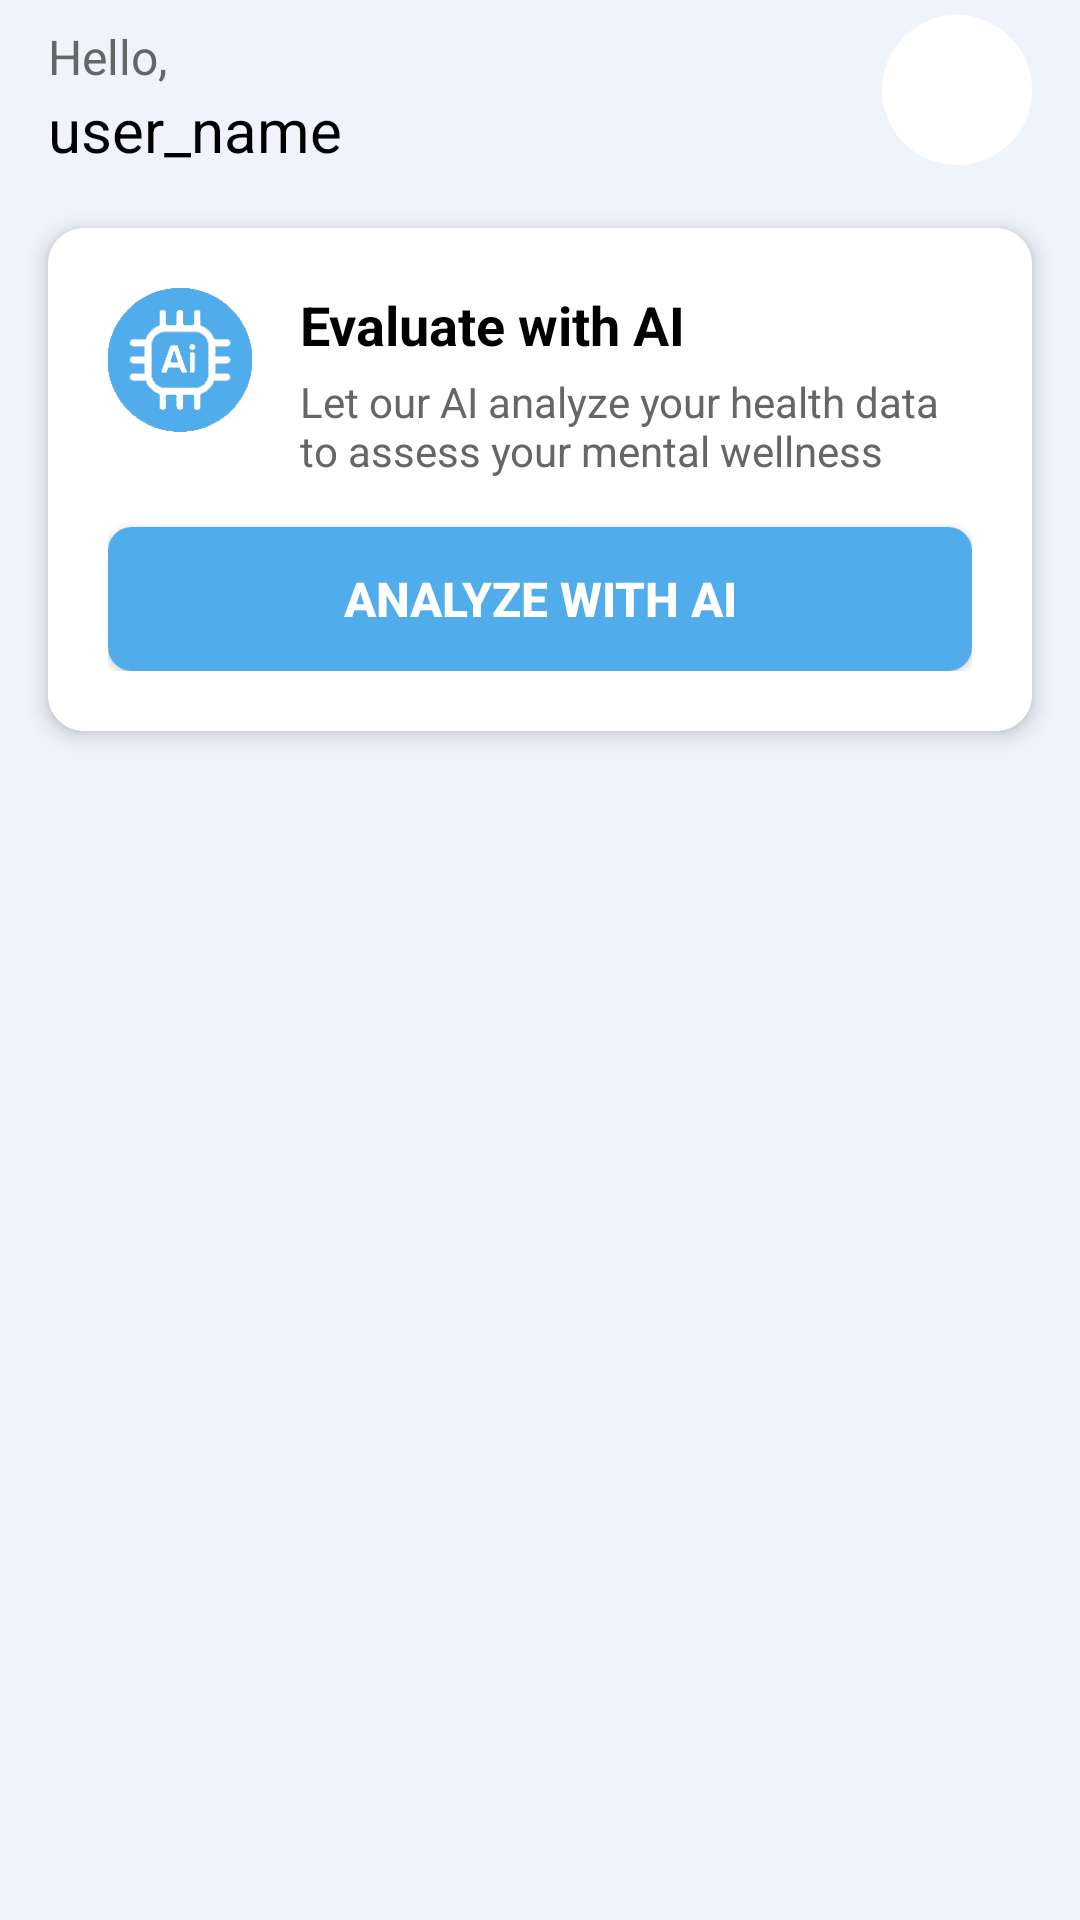

Write the Android layout XML for this screen, with the resource values it uses.
<!-- AndroidManifest.xml: application theme Theme.LightenLife -->
<!-- res/layout/fragment_home.xml -->
<?xml version="1.0" encoding="utf-8"?>
<androidx.constraintlayout.widget.ConstraintLayout xmlns:android="http://schemas.android.com/apk/res/android"
    xmlns:app="http://schemas.android.com/apk/res-auto"
    xmlns:tools="http://schemas.android.com/tools"
    android:layout_width="match_parent"
    android:layout_height="match_parent"
    android:background="@color/beige"
    tools:context=".HomeFragment">

    <androidx.constraintlayout.widget.ConstraintLayout
        android:id="@+id/constraintLayout"
        android:layout_width="match_parent"
        android:layout_height="60dp"
        app:layout_constraintEnd_toEndOf="parent"
        app:layout_constraintStart_toStartOf="parent"
        app:layout_constraintTop_toTopOf="parent">

        <ImageView
            android:id="@+id/imageView2"
            android:layout_width="50dp"
            android:layout_height="50dp"
            android:layout_marginTop="4dp"
            android:layout_marginEnd="16dp"
            android:layout_marginBottom="4dp"
            android:background="@drawable/circle"
            android:scaleType="centerCrop"
            android:src="@drawable/manager"
            app:layout_constraintBottom_toBottomOf="parent"
            app:layout_constraintEnd_toEndOf="parent"
            app:layout_constraintTop_toTopOf="parent" />

        <TextView
            android:id="@+id/hello_text"
            android:layout_width="wrap_content"
            android:layout_height="wrap_content"
            android:layout_marginStart="16dp"
            android:layout_marginTop="8dp"
            android:text="Hello,"
            android:textColor="@color/gray"
            android:textSize="16sp"
            app:layout_constraintStart_toStartOf="parent"
            app:layout_constraintTop_toTopOf="parent" />

        <TextView
            android:id="@+id/user_name_holder"
            android:layout_width="wrap_content"
            android:layout_height="wrap_content"
            android:layout_marginStart="16dp"
            android:text="user_name"
            android:textColor="@color/black"
            android:textSize="20sp"
            app:layout_constraintStart_toStartOf="parent"
            app:layout_constraintTop_toBottomOf="@+id/hello_text" />
    </androidx.constraintlayout.widget.ConstraintLayout>

    
    <androidx.cardview.widget.CardView
        android:id="@+id/ai_evaluation_card"
        android:layout_width="0dp"
        android:layout_height="wrap_content"
        android:layout_marginHorizontal="16dp"
        android:layout_marginTop="16dp"
        app:cardCornerRadius="12dp"
        app:cardElevation="4dp"
        app:layout_constraintEnd_toEndOf="parent"
        app:layout_constraintStart_toStartOf="parent"
        app:layout_constraintTop_toBottomOf="@+id/constraintLayout">

        <androidx.constraintlayout.widget.ConstraintLayout
            android:layout_width="match_parent"
            android:layout_height="wrap_content"
            android:background="@android:color/white"
            android:padding="20dp">

            <ImageView
                android:id="@+id/ai_icon"
                android:layout_width="48dp"
                android:layout_height="48dp"
                android:background="@drawable/ai_logo"
                android:backgroundTint="@color/light_blue"
                android:padding="12dp"
                android:scaleType="centerInside"
                app:layout_constraintStart_toStartOf="parent"
                app:layout_constraintTop_toTopOf="parent"
                app:tint="@android:color/white" />

            <TextView
                android:id="@+id/ai_title"
                android:layout_width="0dp"
                android:layout_height="wrap_content"
                android:layout_marginStart="16dp"
                android:text="Evaluate with AI"
                android:textColor="@color/black"
                android:textSize="18sp"
                android:textStyle="bold"
                app:layout_constraintEnd_toEndOf="parent"
                app:layout_constraintStart_toEndOf="@+id/ai_icon"
                app:layout_constraintTop_toTopOf="@+id/ai_icon" />

            <TextView
                android:id="@+id/ai_description"
                android:layout_width="0dp"
                android:layout_height="wrap_content"
                android:layout_marginStart="16dp"
                android:layout_marginTop="4dp"
                android:text="Let our AI analyze your health data to assess your mental wellness"
                android:textColor="@color/gray"
                android:textSize="14sp"
                app:layout_constraintEnd_toEndOf="parent"
                app:layout_constraintStart_toEndOf="@+id/ai_icon"
                app:layout_constraintTop_toBottomOf="@+id/ai_title" />

            <Button
                android:id="@+id/btn_ai_eval"
                android:layout_width="0dp"
                android:layout_height="48dp"
                android:layout_marginTop="16dp"
                android:background="@drawable/signupbutton"
                android:backgroundTint="@color/light_blue"
                android:text="Analyze with AI"
                android:textColor="@android:color/white"
                android:textSize="16sp"
                android:textStyle="bold"
                app:layout_constraintEnd_toEndOf="parent"
                app:layout_constraintStart_toStartOf="parent"
                app:layout_constraintTop_toBottomOf="@+id/ai_description" />

        </androidx.constraintlayout.widget.ConstraintLayout>

    </androidx.cardview.widget.CardView>

    <androidx.recyclerview.widget.RecyclerView
        android:id="@+id/recyclerView"
        android:layout_width="match_parent"
        android:layout_height="0dp"
        android:layout_marginTop="16dp"
        android:paddingVertical="8dp"
        app:layout_constraintBottom_toBottomOf="parent"
        app:layout_constraintEnd_toEndOf="parent"
        app:layout_constraintStart_toStartOf="parent"
        app:layout_constraintTop_toBottomOf="@+id/ai_evaluation_card"
        tools:itemCount="5"
        tools:listitem="@layout/item_stats" />
</androidx.constraintlayout.widget.ConstraintLayout>
<!-- res/layout/item_stats.xml (included above) -->
<?xml version="1.0" encoding="utf-8"?>
<androidx.cardview.widget.CardView xmlns:android="http://schemas.android.com/apk/res/android"
    xmlns:app="http://schemas.android.com/apk/res-auto"
    xmlns:tools="http://schemas.android.com/tools"
    android:id="@+id/stat_holder"
    android:layout_width="match_parent"
    android:layout_height="100dp"
    android:layout_marginHorizontal="16dp"
    android:layout_marginVertical="4dp"
    app:cardCornerRadius="16dp">

    <androidx.constraintlayout.widget.ConstraintLayout
        android:layout_width="match_parent"
        android:layout_height="match_parent"
        android:background="@color/white">

        <LinearLayout
            android:id="@+id/linearLayout"
            android:layout_width="84dp"
            android:layout_height="84dp"
            android:layout_marginStart="12dp"
            android:background="@drawable/r_border"
            android:backgroundTint="@color/lighter_gray"
            android:orientation="horizontal"
            app:layout_constraintBottom_toBottomOf="parent"
            app:layout_constraintStart_toStartOf="parent"
            app:layout_constraintTop_toTopOf="parent">

            <TextView
                android:id="@+id/image_holder"
                android:layout_width="match_parent"
                android:layout_height="match_parent"
                android:layout_margin="14dp"
                android:layout_weight="1"
                android:background="@drawable/heartbeat"
                android:backgroundTint="@color/heart" />
        </LinearLayout>

        <TextView
            android:id="@+id/stat_title"
            android:layout_width="wrap_content"
            android:layout_height="wrap_content"
            android:layout_marginStart="16dp"
            android:layout_marginTop="8dp"
            android:text="Heart rate"
            android:textColor="@color/black"
            android:textSize="24sp"
            android:textStyle="bold"
            app:layout_constraintStart_toEndOf="@+id/linearLayout"
            app:layout_constraintTop_toTopOf="parent" />

        <TextView
            android:id="@+id/stat_persent"
            android:layout_width="wrap_content"
            android:layout_height="wrap_content"
            android:layout_marginStart="16dp"
            android:layout_marginBottom="8dp"
            android:text="120 bpm"
            android:textColor="@color/gray"
            android:textSize="20sp"
            app:layout_constraintBottom_toBottomOf="parent"
            app:layout_constraintStart_toEndOf="@+id/linearLayout"
            app:layout_constraintTop_toBottomOf="@+id/stat_title" />
    </androidx.constraintlayout.widget.ConstraintLayout>
</androidx.cardview.widget.CardView>
<!-- resources referenced by this layout -->
<resources>
  <color name="beige">#EFF4FA</color>
  <color name="black">#FF000000</color>
  <color name="gray">#666</color>
  <color name="heart">#ff2822</color>
  <color name="light_blue">#50aceb</color>
  <color name="lighter_gray">#f5f5f5</color>
  <color name="white">#FFFFFFFF</color>
  <!-- drawable ai_logo: png bitmap (drawable, 1969 bytes) -->
  <!-- drawable circle (drawable) -->
  <shape xmlns:android="http://schemas.android.com/apk/res/android">
      <solid android:color="#FFFFFF" />
      <corners android:radius="1000dp" />
  </shape>
  <!-- drawable heartbeat: png bitmap (drawable, 2678 bytes) -->
  <!-- drawable signupbutton (drawable) -->
  <selector xmlns:android="http://schemas.android.com/apk/res/android">
      <item>
          <shape android:shape="rectangle">
              <solid android:color="#1899D6"/>
              <corners android:radius="8dp"/>
          </shape>
      </item>
  </selector>
  <style name="Theme.LightenLife" parent="Base.Theme.LightenLife" />
  <style name="Base.Theme.LightenLife" parent="Theme.AppCompat.DayNight.NoActionBar">
          
          
      </style>
</resources>
